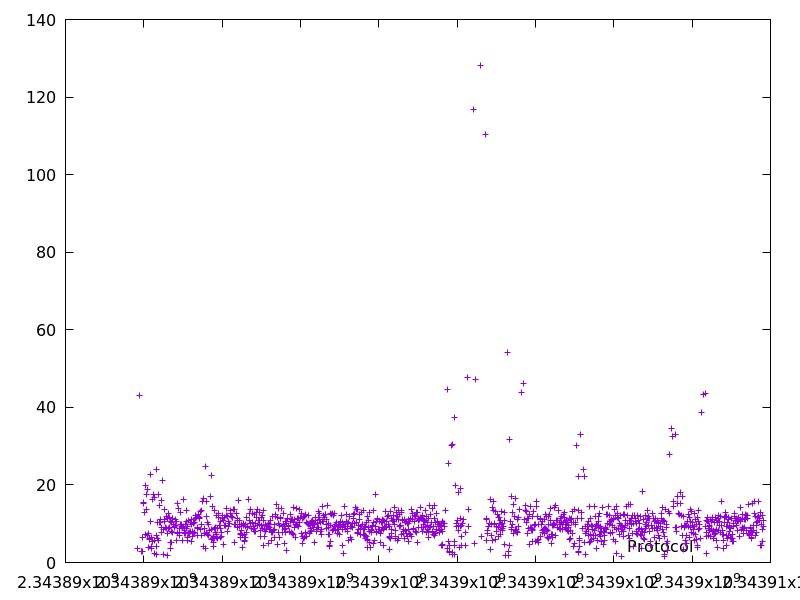

Values plotted in this chart, from the file beside it:
2343889843.180681, 3.681014
2343889886, 43.12
2343889944, 2.939
2343889960, 6.517
2343889965, 2.792
2343889981, 15.6
2343890000, 15.29
2343890016, 12.81
2343890036, 19.85
2343890044, 7.333
2343890065, 17.58
2343890079, 13.7
2343890086, 6.869
2343890105, 18.96
2343890119, 7.59
2343890132, 3.872
2343890138, 5.838
2343890144, 6.128
2343890167, 22.67
2343890180, 10.52
2343890184, 4.279
2343890188, 3.552
2343890204, 6.43
2343890209, 5.409
2343890226, 16.2
2343890231, 5.406
2343890249, 17.46
2343890265, 16.73
2343890271, 5.696
2343890274, 2.415
2343890312, 24.04
2343890325, 6.954
2343890329, 4.05
2343890331, 2.146
2343890342, 10.23
2343890350, 6.303
2343890370, 17.65
2343890378, 5.751
2343890393, 14.79
2343890403, 10.29
2343890416, 10.31
2343890427, 11.12
2343890443, 15.9
2343890452, 8.941
2343890460, 7.832
2343890488, 21.19
2343890497, 8.475
2343890503, 2.175
2343890517, 13.81
2343890528, 10.55
2343890539, 11.02
2343890551, 8.996
2343890567, 12.01
2343890587, 8.66
2343890600, 11.45
2343890613, 7.528
2343890615, 1.947
2343890628, 12.72
2343890639, 8.848
2343890653, 11.62
2343890663, 9.046
... 1,243 more rows
